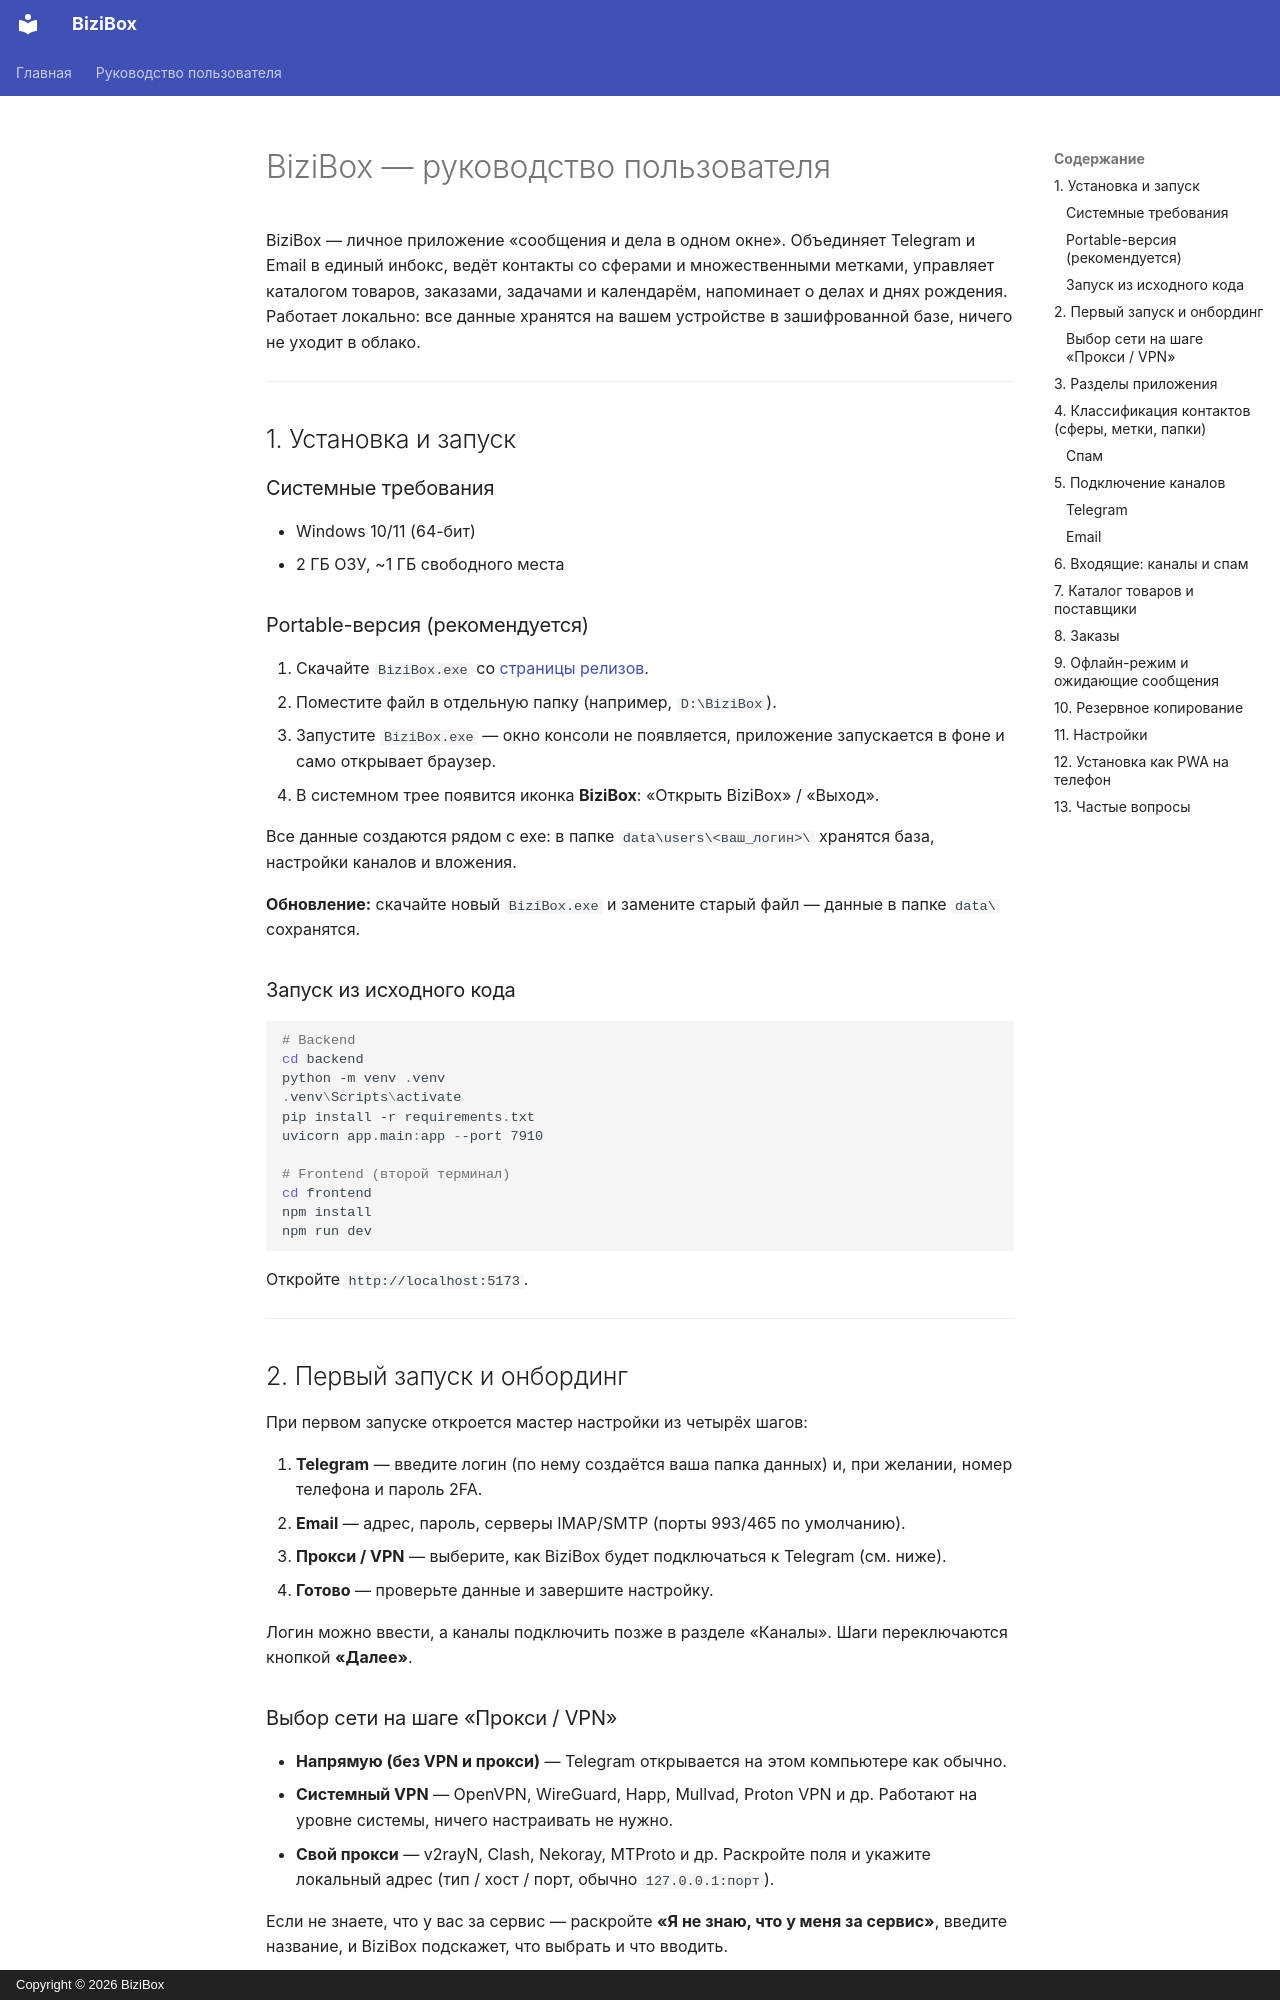

repository: yourolga777/BiziBox-3 · page: user-guide/index.html · generator: mkdocs · copyright: Copyright © 2026 BiziBox

# BiziBox — руководство пользователя

BiziBox — личное приложение «сообщения и дела в одном окне». Объединяет Telegram и Email в единый инбокс, ведёт контакты со сферами и множественными метками, управляет каталогом товаров, заказами, задачами и календарём, напоминает о делах и днях рождения. Работает локально: все данные хранятся на вашем устройстве в зашифрованной базе, ничего не уходит в облако.

---

## 1. Установка и запуск

### Системные требования

- Windows 10/11 (64-бит)
- 2 ГБ ОЗУ, ~1 ГБ свободного места

### Portable-версия (рекомендуется)

1. Скачайте `BiziBox.exe` со [страницы релизов](https://github.com/yourolga777/BiziBox-2/releases/latest).
2. Поместите файл в отдельную папку (например, `D:\BiziBox`).
3. Запустите `BiziBox.exe` — окно консоли не появляется, приложение запускается в фоне и само открывает браузер.
4. В системном трее появится иконка **BiziBox**: «Открыть BiziBox» / «Выход».

Все данные создаются рядом с exe: в папке `data\users\<ваш_логин>\` хранятся база, настройки каналов и вложения.

**Обновление:** скачайте новый `BiziBox.exe` и замените старый файл — данные в папке `data\` сохранятся.

### Запуск из исходного кода

```powershell
# Backend
cd backend
python -m venv .venv
.venv\Scripts\activate
pip install -r requirements.txt
uvicorn app.main:app --port 7910

# Frontend (второй терминал)
cd frontend
npm install
npm run dev
```

Откройте `http://localhost:5173`.

---

## 2. Первый запуск и онбординг

При первом запуске откроется мастер настройки из четырёх шагов:

1. **Telegram** — введите логин (по нему создаётся ваша папка данных) и, при желании, номер телефона и пароль 2FA.
2. **Email** — адрес, пароль, серверы IMAP/SMTP (порты 993/465 по умолчанию).
3. **Прокси / VPN** — выберите, как BiziBox будет подключаться к Telegram (см. ниже).
4. **Готово** — проверьте данные и завершите настройку.

Логин можно ввести, а каналы подключить позже в разделе «Каналы». Шаги переключаются кнопкой **«Далее»**.

### Выбор сети на шаге «Прокси / VPN»

- **Напрямую (без VPN и прокси)** — Telegram открывается на этом компьютере как обычно.
- **Системный VPN** — OpenVPN, WireGuard, Happ, Mullvad, Proton VPN и др. Работают на уровне системы, ничего настраивать не нужно.
- **Свой прокси** — v2rayN, Clash, Nekoray, MTProto и др. Раскройте поля и укажите локальный адрес (тип / хост / порт, обычно `127.0.0.1:порт`).

Если не знаете, что у вас за сервис — раскройте **«Я не знаю, что у меня за сервис»**, введите название, и BiziBox подскажет, что выбрать и что вводить.

---
